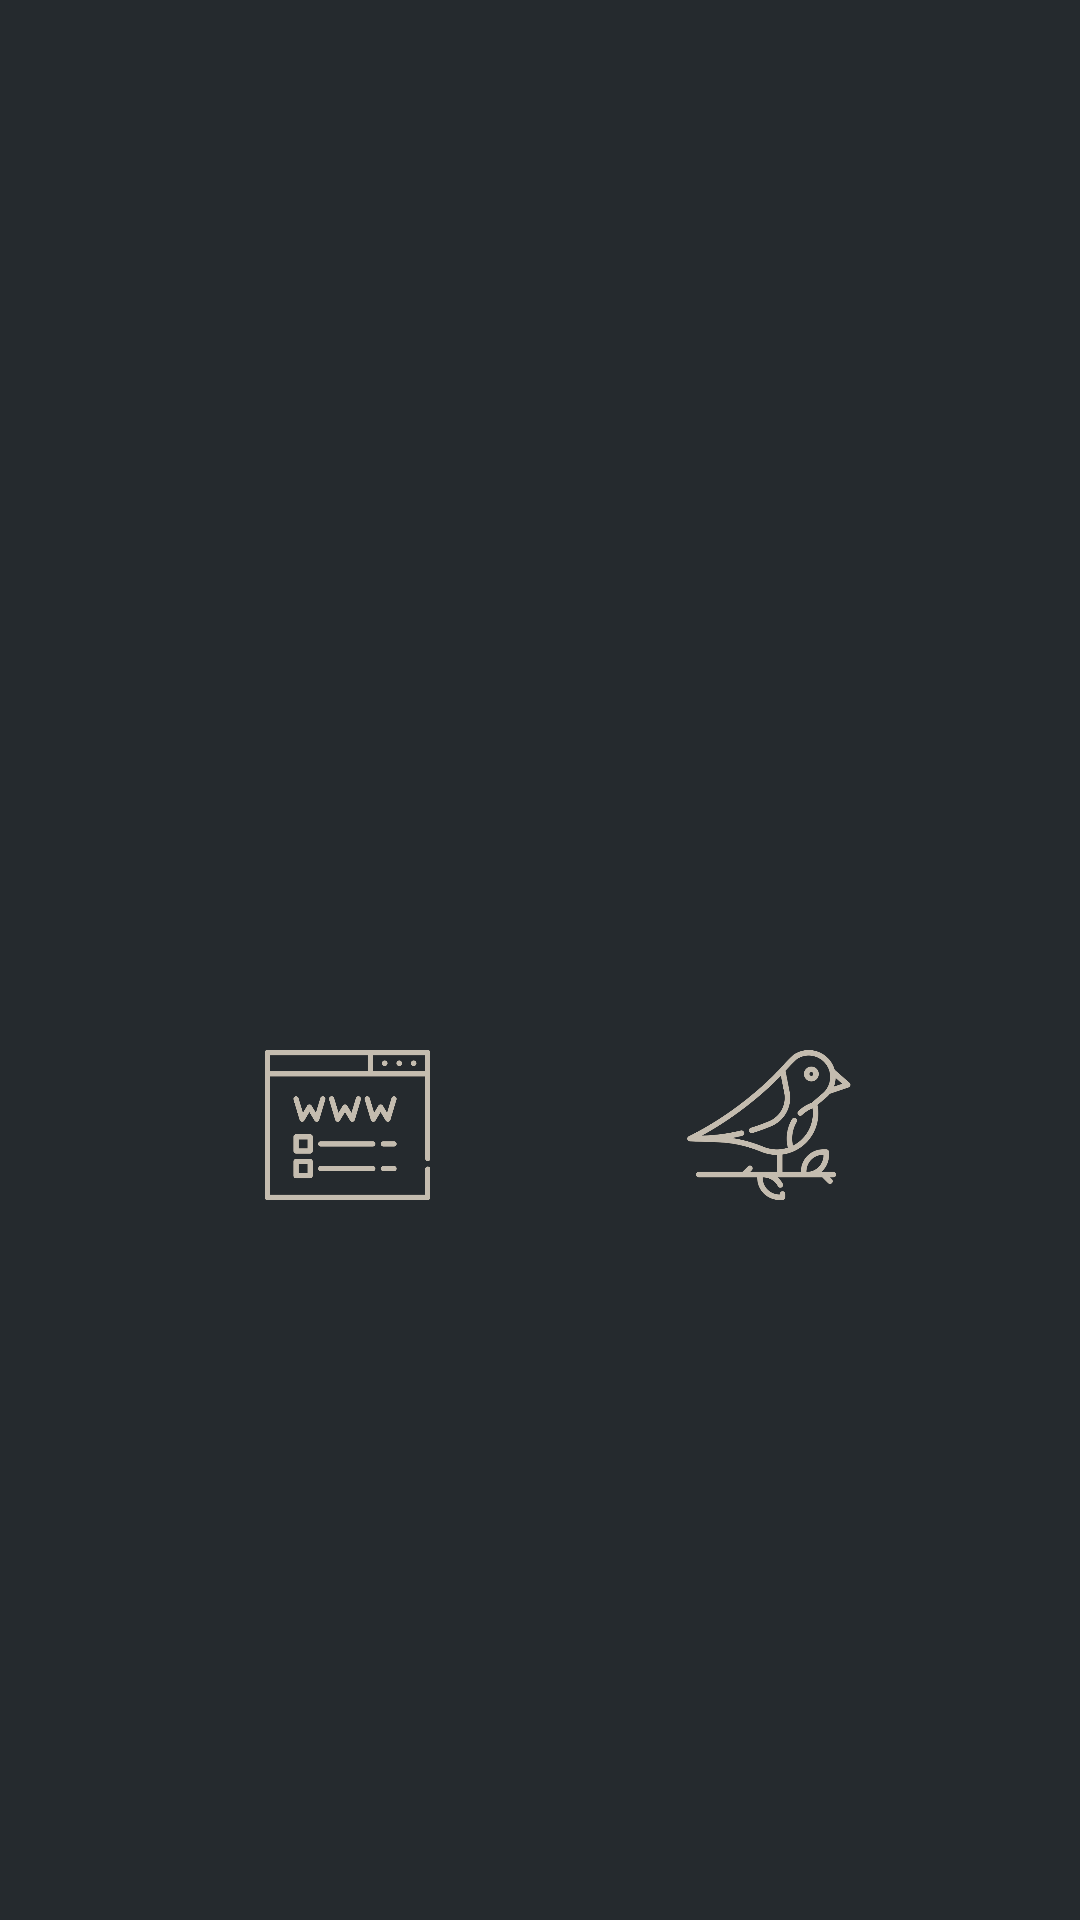

Here is an Android app screen rendered from its layout file. Give the layout XML and the strings, colors and styles it references.
<!-- AndroidManifest.xml: application theme AppTheme -->
<!-- res/layout/about_view.xml -->
<?xml version="1.0" encoding="utf-8"?>
<LinearLayout
    xmlns:android="http://schemas.android.com/apk/res/android"
    xmlns:app="http://schemas.android.com/apk/res-auto"
    xmlns:tools="http://schemas.android.com/tools"
    android:id="@+id/container"
    android:layout_width="match_parent"
    android:layout_height="match_parent"
    android:background="#252A2E"

    >

    <RelativeLayout

        android:layout_width="match_parent"
        android:layout_height="match_parent"
        android:layout_margin="30dp"

        android:gravity="center_vertical"
        tools:context="ch.example.adump.view.setting.SettingsActivity"


        tools:layout_editor_absoluteX="8dp"
        tools:layout_editor_absoluteY="8dp">

        <LinearLayout
            android:id="@+id/aboutLayout"
            android:layout_width="match_parent"
            android:layout_height="wrap_content"
            android:layout_gravity="center|left"
            android:orientation="vertical">

            <TextView
                android:id="@+id/authorTitle"
                android:layout_width="match_parent"
                android:layout_height="wrap_content"
                style="@style/AppTextView"
                android:inputType="textMultiLine"
                android:scrollHorizontally="false"
                android:text=""
                android:textColor="#C4BCAF"
                android:textSize="@dimen/title_text_size"
                />

        </LinearLayout>

        <LinearLayout
            android:layout_width="wrap_content"
            android:layout_below="@id/aboutLayout"
            android:layout_marginTop="70dp"
            android:layout_centerHorizontal="true"

            android:layout_height="wrap_content">

            <ImageView
                android:id="@+id/website"
                android:layout_width="wrap_content"
                android:layout_height="50dp"
                android:scaleType="fitCenter"
                android:layout_gravity="top|right"

                android:src="@mipmap/web"
                />

            <ImageView
                android:id="@+id/twitter"
                android:layout_width="wrap_content"
                android:layout_height="50dp"
                android:scaleType="fitCenter"
                android:layout_gravity="top|right"
                android:src="@mipmap/bird"
                />

        </LinearLayout>



    </RelativeLayout>
</LinearLayout>
<!-- resources referenced by this layout -->
<resources>
  <dimen name="title_text_size">30sp</dimen>
  <!-- mipmap bird: png bitmap (mipmap-xxxhdpi, 36186 bytes) -->
  <!-- mipmap web: png bitmap (mipmap-xxxhdpi, 19296 bytes) -->
  <style name="AppTextView" parent="AppTheme">
          <item name="android:gravity">center</item>
      </style>
  <style name="AppTheme" parent="Theme.AppCompat.NoActionBar">
          
          <item name="colorPrimary">@color/colorPrimary</item>
          <item name="colorPrimaryDark">@color/colorPrimaryDark</item>
          <item name="colorAccent">#FFFFFF</item>
          <item name="android:navigationBarColor">@color/colorPrimaryDark</item>
      </style>
  <color name="colorPrimary">#252A2E</color>
  <color name="colorPrimaryDark">#252A2E</color>
</resources>
